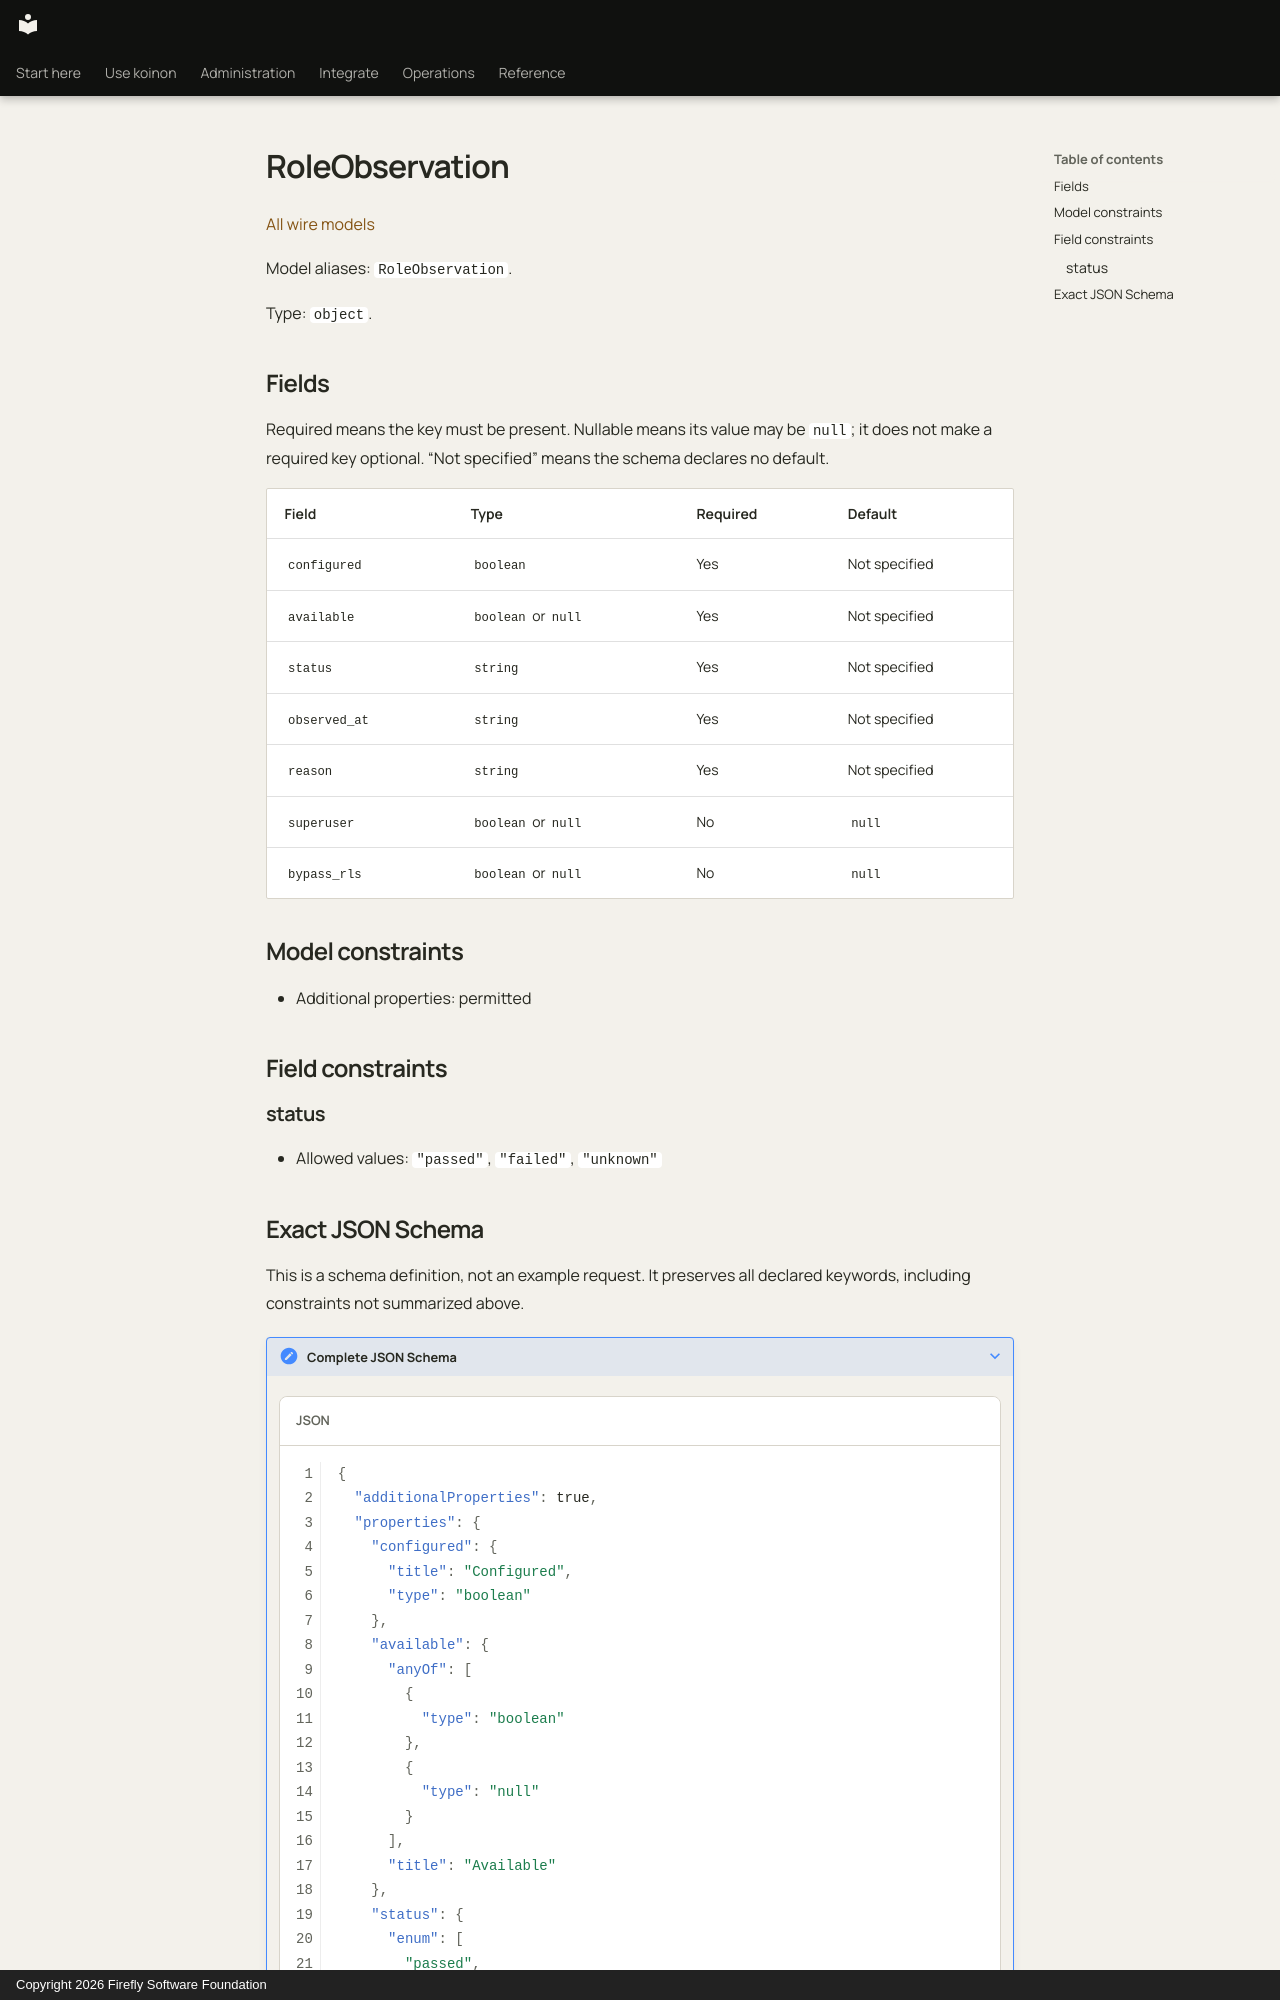

repository: fireflyframework/firefly-koinon · page: reference/models/roleobservation/index.html · generator: mkdocs · copyright: Copyright 2026 Firefly Software Foundation

<!-- Copyright 2026 Firefly Software Foundation -->
<!-- SPDX-License-Identifier: Apache-2.0 -->

# RoleObservation

[All wire models](index.md)

Model aliases: `RoleObservation`.

Type: `object`.

## Fields

Required means the key must be present. Nullable means its value may be `null`; it does not make a required key optional. “Not specified” means the schema declares no default.

| Field | Type | Required | Default |
| --- | --- | --- | --- |
| `configured` | `boolean` | Yes | Not specified |
| `available` | `boolean` or `null` | Yes | Not specified |
| `status` | `string` | Yes | Not specified |
| `observed_at` | `string` | Yes | Not specified |
| `reason` | `string` | Yes | Not specified |
| `superuser` | `boolean` or `null` | No | `null` |
| `bypass_rls` | `boolean` or `null` | No | `null` |

## Model constraints

- Additional properties: permitted

## Field constraints

### status

- Allowed values: `"passed"`, `"failed"`, `"unknown"`
